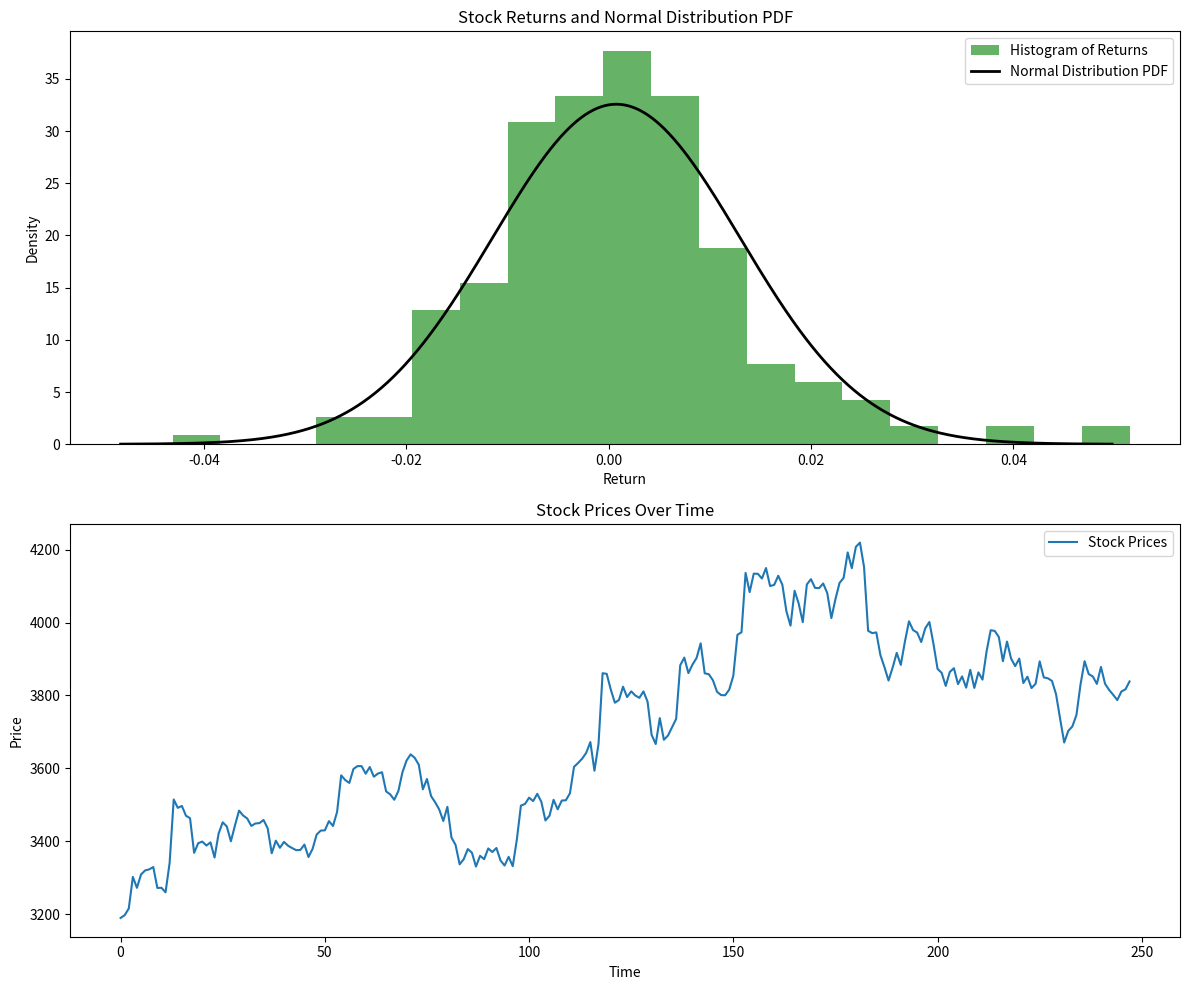

Recreate this plot in Python.
import numpy as np
import pandas as pd
import matplotlib.pyplot as plt
from scipy.stats import norm

# Data
prices = np.array([3838.45, 3816.80, 3810.75, 3787.25, 3801.70, 3815.10, 3832.05, 3878.15, 3831.65, 3852.10, 
                   3858.70, 3893.95, 3830.40, 3746.45, 3715.00, 3702.85, 3670.95, 3736.10, 3803.65, 3839.90, 
                   3847.05, 3849.50, 3893.45, 3832.00, 3820.20, 3851.45, 3834.10, 3900.95, 3880.40, 3901.20, 
                   3947.80, 3893.90, 3960.20, 3976.95, 3978.95, 3921.05, 3843.40, 3863.30, 3820.65, 3870.20, 
                   3821.35, 3852.20, 3831.05, 3874.70, 3864.60, 3826.20, 3862.00, 3872.80, 3941.20, 4001.40, 
                   3984.65, 3946.55, 3972.55, 3979.25, 4003.30, 3947.30, 3883.80, 3916.75, 3876.30, 3840.90, 
                   3877.50, 3910.90, 3972.95, 3970.90, 3977.30, 4152.50, 4219.25, 4207.60, 4149.00, 4192.25, 
                   4122.35, 4108.60, 4064.30, 4012.10, 4080.70, 4107.10, 4094.35, 4095.10, 4118.95, 4104.40, 
                   4001.05, 4052.10, 4087.10, 3991.50, 4030.65, 4103.80, 4128.30, 4103.20, 4100.10, 4149.50, 
                   4120.70, 4133.70, 4134.10, 4083.40, 4136.00, 3973.30, 3966.30, 3854.15, 3815.95, 3800.55, 
                   3801.00, 3810.30, 3841.80, 3858.25, 3860.65, 3943.05, 3902.60, 3884.60, 3861.30, 3903.80, 
                   3882.80, 3735.55, 3713.05, 3689.90, 3678.30, 3737.90, 3666.80, 3691.75, 3783.20, 3811.10, 
                   3793.40, 3799.90, 3811.20, 3795.55, 3824.00, 3787.50, 3780.05, 3816.20, 3859.20, 3861.00, 
                   3667.25, 3593.55, 3672.10, 3642.90, 3626.70, 3614.90, 3604.10, 3531.60, 3512.45, 3511.65, 
                   3487.60, 3513.75, 3470.15, 3457.10, 3508.25, 3530.15, 3510.20, 3519.60, 3502.45, 3497.85, 
                   3404.30, 3331.55, 3357.30, 3333.45, 3347.45, 3381.55, 3370.45, 3380.25, 3350.90, 3360.10, 
                   3330.65, 3368.75, 3378.55, 3350.95, 3336.75, 3390.10, 3410.15, 3494.55, 3455.65, 3487.25, 
                   3507.05, 3524.05, 3570.85, 3542.55, 3609.90, 3628.90, 3638.35, 3621.40, 3589.35, 3537.75, 
                   3513.85, 3528.60, 3536.75, 3589.30, 3585.70, 3577.15, 3603.65, 3585.30, 3606.05, 3606.15, 
                   3598.30, 3560.05, 3567.85, 3580.80, 3480.65, 3441.90, 3455.25, 3429.90, 3429.35, 3418.50, 
                   3379.20, 3356.80, 3390.95, 3376.15, 3375.55, 3381.30, 3387.75, 3398.25, 3382.15, 3401.65, 
                   3367.10, 3435.75, 3458.40, 3449.85, 3448.80, 3442.10, 3462.50, 3470.60, 3484.05, 3443.55, 
                   3399.95, 3440.65, 3452.05, 3421.45, 3355.40, 3396.90, 3388.30, 3399.15, 3394.75, 3368.30, 
                   3463.30, 3470.05, 3496.85, 3491.70, 3514.65, 3340.55, 3259.90, 3272.40, 3271.95, 3329.25, 
                   3322.90, 3319.95, 3308.85, 3272.30, 3302.25, 3215.45, 3197.35, 3189.65])
prices = prices[::-1]  # Reversing the list

# Calculate logarithmic returns
returns = np.diff(np.log(prices))

# Estimate the mean and standard deviation
mu = np.mean(returns)
sigma = np.std(returns)

# Generate values for the PDF
x = np.linspace(mu - 4 * sigma, mu + 4 * sigma, 1000)
pdf = norm.pdf(x, mu, sigma)

# Create a figure and two subplots
fig, (ax1, ax2) = plt.subplots(2, 1, figsize=(12, 10))

# First subplot: Histogram of returns and normal distribution PDF
ax1.hist(returns, bins=20, density=True, alpha=0.6, color='g', label='Histogram of Returns')
ax1.plot(x, pdf, 'k', linewidth=2, label='Normal Distribution PDF')
ax1.set_title('Stock Returns and Normal Distribution PDF')
ax1.set_xlabel('Return')
ax1.set_ylabel('Density')
ax1.legend()

# Second subplot: Line plot of the price list
ax2.plot(prices, label='Stock Prices')
ax2.set_title('Stock Prices Over Time')
ax2.set_xlabel('Time')
ax2.set_ylabel('Price')
ax2.legend()

# Adjust layout to prevent overlap
plt.tight_layout()

# Display the plots
plt.show()
